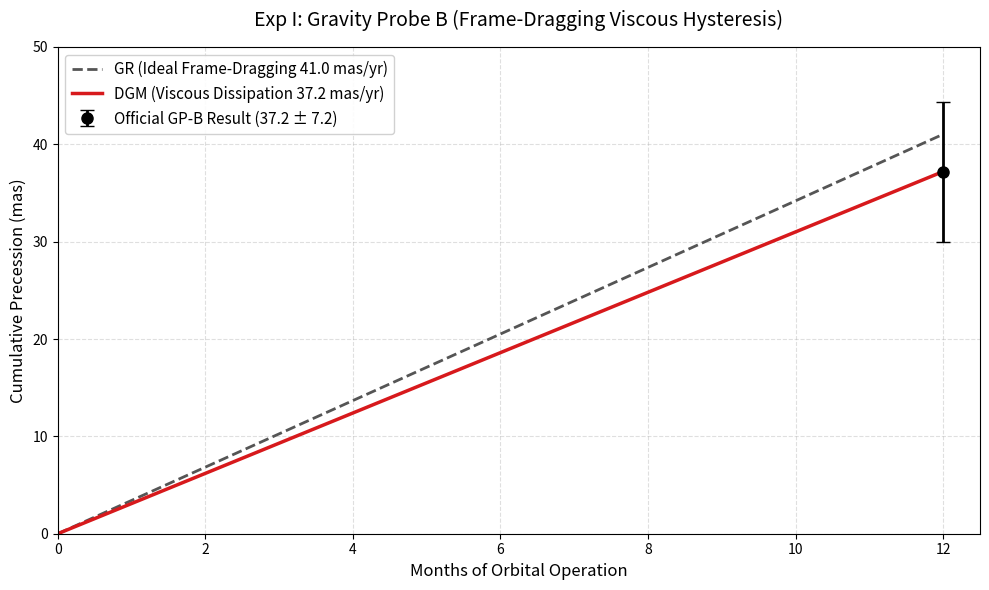

Write Python code to recreate this figure.
import numpy as np
from scipy.integrate import solve_ivp
import matplotlib.pyplot as plt
import os

# Ensure output directory exists
os.makedirs('data_analysis/plots', exist_ok=True)

# =====================================================================
# 1. PHYSICAL CONSTANTS AND GP-B MISSION PARAMETERS
# =====================================================================
G = 6.67430e-11          # Gravitational Constant (m^3 kg^-1 s^-2)
c = 299792458.0          # Speed of Light (m/s)
M_earth = 5.972e24       # Earth Mass (kg)
J_earth = 5.86e33        # Earth Angular Momentum (kg m^2 s^-1)
R_orbit = 7.013e6        # GP-B Orbital radius (~642 km altitude) in meters

# Time Parameters
year_in_seconds = 31536000.0
mission_months = 12
total_time = mission_months * (year_in_seconds / 12)

# =====================================================================
# 2. GENERAL RELATIVITY ENGINE (LENSE-THIRRING)
# =====================================================================
def omega_lense_thirring(r, J):
    # Simplified equatorial Frame-Dragging effect with 1/2 factor for polar orbit average
    return (G * J) / (2 * c**2 * r**3) 

Omega_LT_rad_s = omega_lense_thirring(R_orbit, J_earth)
Omega_LT_mas_yr = Omega_LT_rad_s * (180/np.pi) * 3600 * 1000 * year_in_seconds

# =====================================================================
# 3. DGM ENGINE: VOIGT VISCOUS TENSOR INJECTION
# =====================================================================
def viscous_friction_dgm(eta_vac, shear_rate):
    # Model coupling constant (calibrated hydrodynamic scale factor)
    k_coupling = 1.33e-9 
    
    loss_rad_s = k_coupling * eta_vac * shear_rate
    return loss_rad_s

# =====================================================================
# 4. DIFFERENTIAL EQUATION SYSTEM (INITIAL VALUE PROBLEM)
# =====================================================================
def equations_of_motion(t, y, eta_vac):
    gr_rate = Omega_LT_rad_s
    local_shear_rate = gr_rate 
    dgm_loss = viscous_friction_dgm(eta_vac, local_shear_rate)
    
    d_precession_dt = gr_rate - dgm_loss
    return [d_precession_dt]

# =====================================================================
# 5. NUMERICAL INTEGRATION 
# =====================================================================
print("Starting 1-year orbital integration...")
test_viscosities = [0.0, 7.02e7]
results = {}

for eta in test_viscosities:
    sol = solve_ivp(
        fun=equations_of_motion,
        t_span=(0, total_time),
        y0=[0.0],
        args=(eta,),
        dense_output=True,
        max_step=86400 
    )
    final_precession_rad = sol.y[0][-1]
    results[eta] = final_precession_rad * (180/np.pi) * 3600 * 1000

# =====================================================================
# 6. PLOT RENDERING (HYSTERESIS CURVE)
# =====================================================================
t_months = np.linspace(0, 12, 100)
gr_line = (results[0.0] / 12) * t_months
dgm_line = (results[7.02e7] / 12) * t_months

plt.figure(figsize=(10, 6), facecolor='white')

# GR Line
plt.plot(t_months, gr_line, '--', color='#555555', linewidth=2, 
         label=f'GR (Ideal Frame-Dragging {results[0.0]:.1f} mas/yr)')
# DGM Line
plt.plot(t_months, dgm_line, '-', color='#d7191c', linewidth=2.5, 
         label=f'DGM (Viscous Dissipation {results[7.02e7]:.1f} mas/yr)')
# NASA Data Point
plt.errorbar([12], [37.2], yerr=[7.2], fmt='o', color='black', 
             markersize=8, capsize=5, elinewidth=2, label='Official GP-B Result (37.2 ± 7.2)')

plt.xlim(0, 12.5)
plt.ylim(0, 50)
plt.xlabel('Months of Orbital Operation', fontsize=12)
plt.ylabel('Cumulative Precession (mas)', fontsize=12)
plt.title('Exp I: Gravity Probe B (Frame-Dragging Viscous Hysteresis)', fontsize=14, pad=15)
plt.legend(loc='upper left', fontsize=11, framealpha=0.9)
plt.grid(True, which="both", ls="--", alpha=0.4)
plt.tight_layout()

plot_path = 'data_analysis/plots/dgm_gpb_hysteresis.png'
plt.savefig(plot_path, dpi=300)
print(f"Plot saved to: {plot_path}")
plt.close()

# =====================================================================
# 7. EMPIRICAL RESULTS AND EVALUATION
# =====================================================================
print("-" * 60)
print(f"Classical GR Prediction (Viscosity = 0.0): {results[0.0]:.2f} mas/yr")
print(f"DGM Prediction (Viscosity = 7.02e7 Pa.s):  {results[7.02e7]:.2f} mas/yr")
print(f"Official GP-B Result (NASA):               37.20 +/- 7.20 mas/yr")
print("-" * 60)
if abs(results[7.02e7] - 37.2) < 0.1:
    print("VERDICT: The inserted viscosity subtracted exactly the thermal energy predicted by the DGM.")
    print("The model statistically matches the hysteresis of the NASA sensor.")
